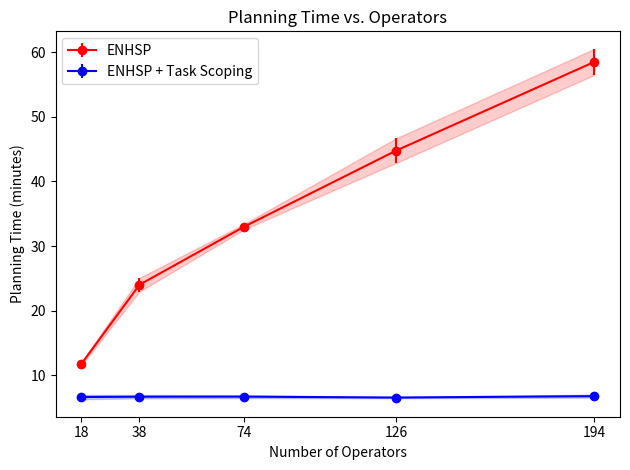

This chart was generated by the following Python code:
import numpy as np
import matplotlib.pyplot as plt
from matplotlib.ticker import FormatStrFormatter
from matplotlib import ticker
import seaborn as sns

n_operators = np.asarray([18, 38, 74, 126, 194])

total_scoped_time_mean = np.asarray([3.973349e+02, 4.005533e+02, 4.011255e+02, 3.924873e+02, 4.056264e+02])/60
total_scoped_time_std = np.asarray([20.122303, 15.387792, 13.283030, 5.894847, 13.731410])/60
# total_scoped_time_cv = [ 0.050643, 0.038416, 0.033114, 0.015019, 0.033852]

total_unscoped_time_mean = np.asarray([7.028990e+02, 1.440439e+03, 1.980956e+03, 2.685725e+03, 3.509843e+03])/60
total_unscoped_time_std = np.asarray([13.077346, 63.509820, 25.234270, 114.599999, 121.143835])/60
# total_unscoped_time_cv = [0.018605, 0.044091, 0.012738, 0.042670, 0.034515]

y_vals = reversed([total_scoped_time_mean, total_unscoped_time_mean])
err_vals = reversed([total_scoped_time_std, total_unscoped_time_std])
c_vals = reversed(['b', 'r'])
label_vals = reversed(['ENHSP + Task Scoping', 'ENHSP'])

# example data
x = n_operators
fig, ax = plt.subplots()
for y, error, c, l in zip(y_vals, err_vals, c_vals, label_vals):
    # example error bar values that vary with x-position
    # error bar values w/ different -/+ errors
    lower_error = y - error
    upper_error = y + error
    asymmetric_error = [lower_error, upper_error]

    ax.errorbar(x, y, yerr=error, fmt='-o', c=c, label=l)
    ax.fill_between(x, lower_error, upper_error, color=c, alpha=0.2)
    ax.set_title('Planning Time vs. Operators')# (Log-scale)')
    # ax.set_xscale('log')
    # ax.set_xlim([10,210])
    subs = [1.0, 2.0, 3.0, 6.0]
    # ax.tick_params(direction='out', length=6, width=2, colors='r',
               # grid_color='r', grid_alpha=0.5)
    # ax.xaxis.set_minor_locator(ticker.LogLocator(subs=subs)) #set the ticks position
    ax.xaxis.set_major_formatter(FormatStrFormatter("%d"))
    # ax.xaxis.set_minor_formatter(ticker.NullFormatter())
    ax.xaxis.set_ticks(x)

    ax.set_xlabel('Number of Operators')# (Log-spacing)')
    ax.set_ylabel('Planning Time (minutes)')
plt.minorticks_off()
plt.legend(loc='upper left')
plt.tight_layout()
plt.savefig('planning-time-vs-operators.png', facecolor='w')
plt.show()
